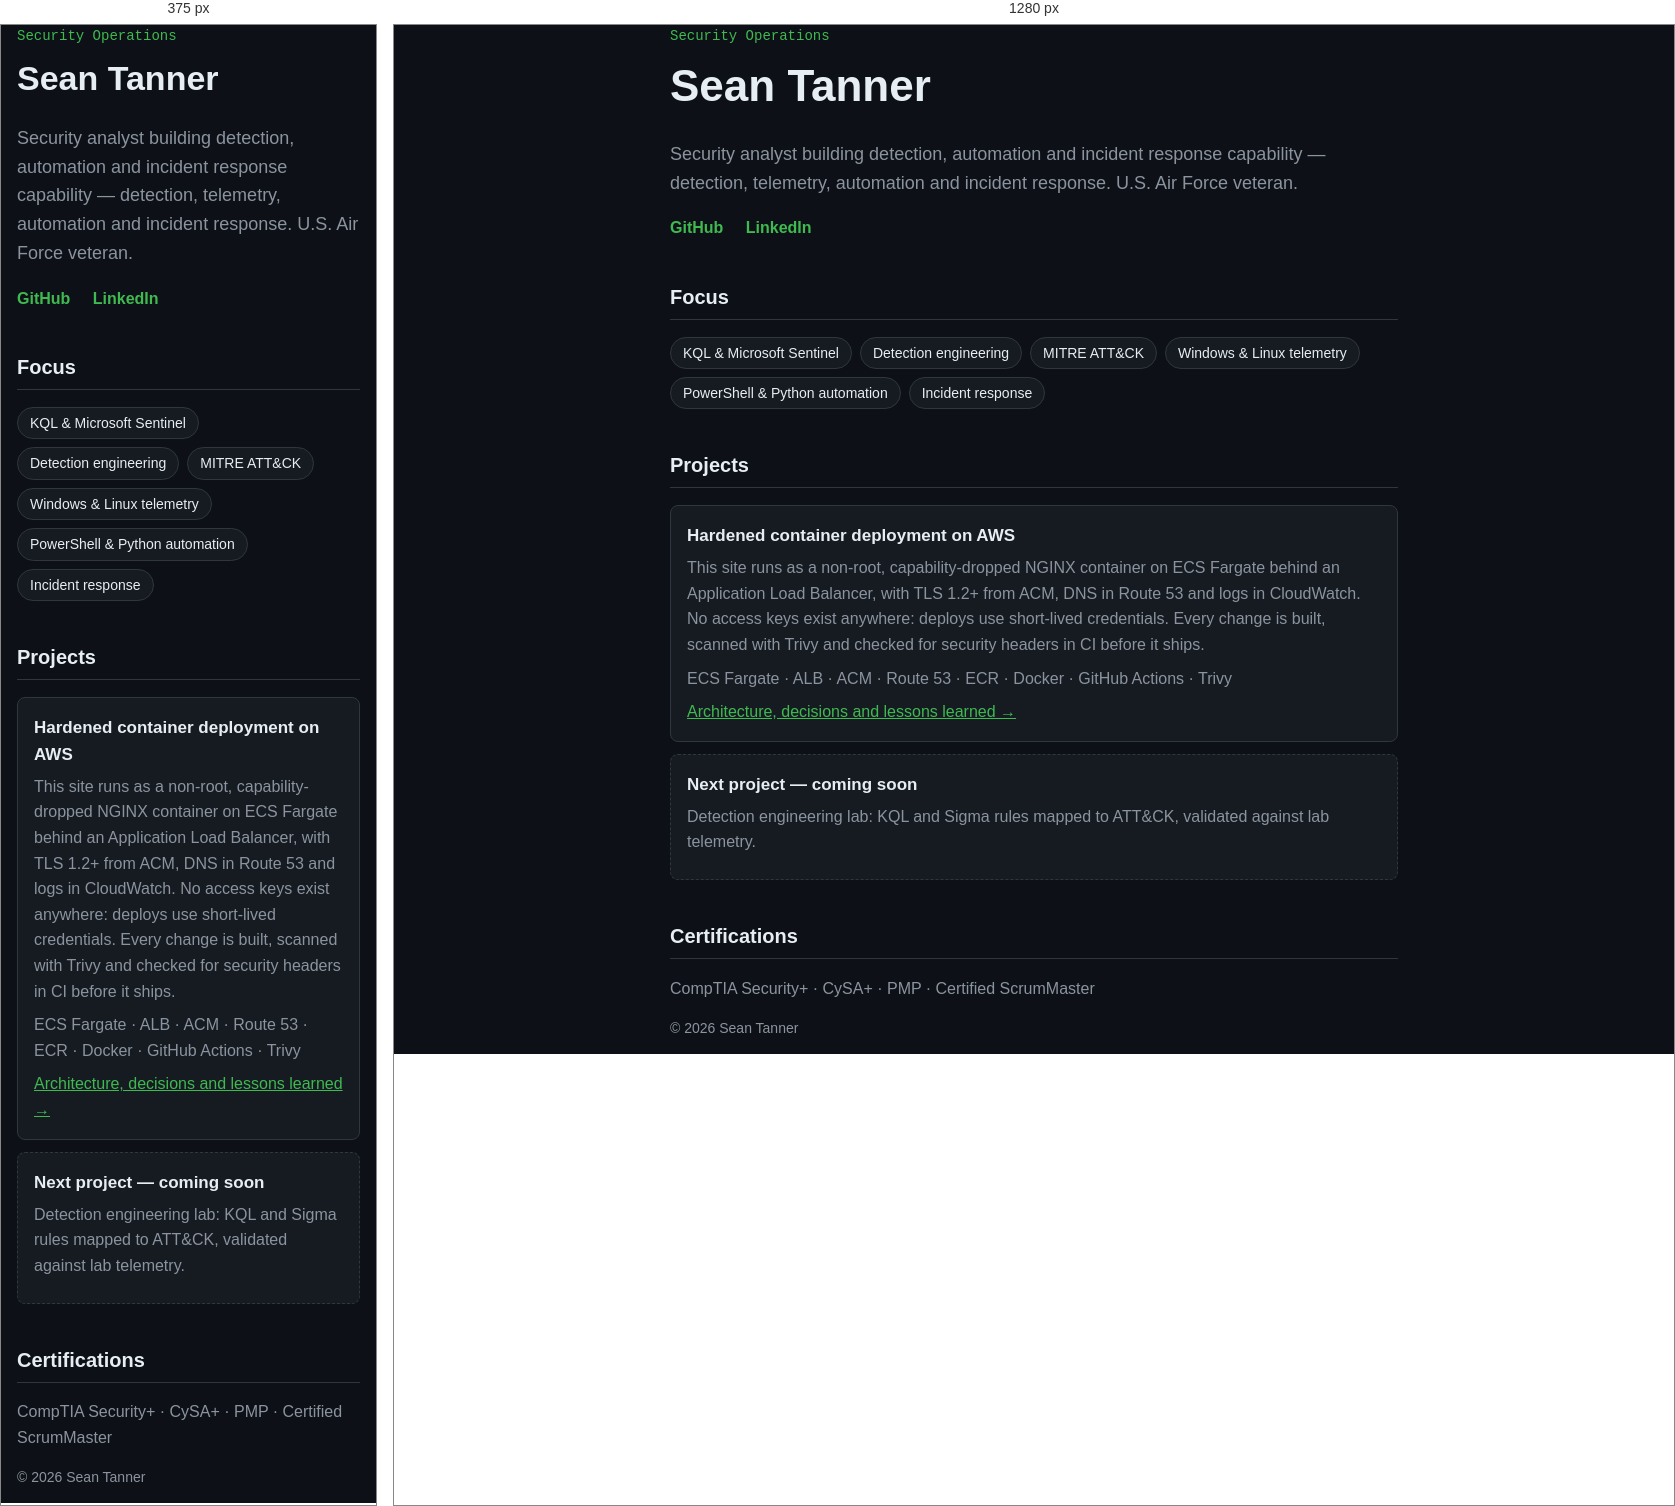
Rendered at 375 px and 1280 px, left to right.

<!-- file: index.html -->
<!doctype html>
<html lang="en">
<head>
  <meta charset="utf-8">
  <meta name="viewport" content="width=device-width, initial-scale=1">
  <title>Sean Tanner | Security Operations</title>
  <meta name="description" content="Sean Tanner — security operations: detection engineering, telemetry, automation and incident response.">
  <link rel="stylesheet" href="/styles.css">
  <link rel="icon" href="/favicon.svg" type="image/svg+xml">
</head>
<body>
  <header class="wrap">
    <p class="kicker">Security Operations</p>
    <h1>Sean Tanner</h1>
    <p class="lede">
         Security analyst building detection, automation and incident response capability &mdash;
      detection, telemetry, automation and incident response. U.S. Air Force veteran.
    </p>
    <nav class="links">
      <a href="https://github.com/stann28">GitHub</a>
      <a href="https://www.linkedin.com/in/seantanner1">LinkedIn</a>
    </nav>
  </header>

  <main class="wrap">
    <section>
      <h2>Focus</h2>
      <ul class="tags">
        <li>KQL &amp; Microsoft Sentinel</li>
        <li>Detection engineering</li>
        <li>MITRE ATT&amp;CK</li>
        <li>Windows &amp; Linux telemetry</li>
        <li>PowerShell &amp; Python automation</li>
        <li>Incident response</li>
      </ul>
    </section>

    <section>
      <h2>Projects</h2>
      <article class="card">
        <h3>Hardened container deployment on AWS</h3>
        <p>
          This site runs as a non-root, capability-dropped NGINX container on ECS Fargate behind an
          Application Load Balancer, with TLS 1.2+ from ACM, DNS in Route 53 and logs in CloudWatch.
          No access keys exist anywhere: deploys use short-lived credentials. Every change is built,
          scanned with Trivy and checked for security headers in CI before it ships.
        </p>
        <p class="muted">ECS Fargate &middot; ALB &middot; ACM &middot; Route 53 &middot; ECR &middot; Docker &middot; GitHub Actions &middot; Trivy</p>
        <a href="https://github.com/stann28/portfolio-site#readme">Architecture, decisions and lessons learned &rarr;</a>
      </article>
      <article class="card placeholder">
        <h3>Next project &mdash; coming soon</h3>
        <p>Detection engineering lab: KQL and Sigma rules mapped to ATT&amp;CK, validated against lab telemetry.</p>
      </article>
    </section>

    <section>
      <h2>Certifications</h2>
      <p class="muted">CompTIA Security+ &middot; CySA+ &middot; PMP &middot; Certified ScrumMaster</p>
    </section>
  </main>

  <footer class="wrap muted">
    <p>&copy; 2026 Sean Tanner</p>
  </footer>
</body>
</html>


/* @media block from styles.css */
@media (max-width: 480px) { h1 { font-size: 34px; } header { padding-top: 40px; } }